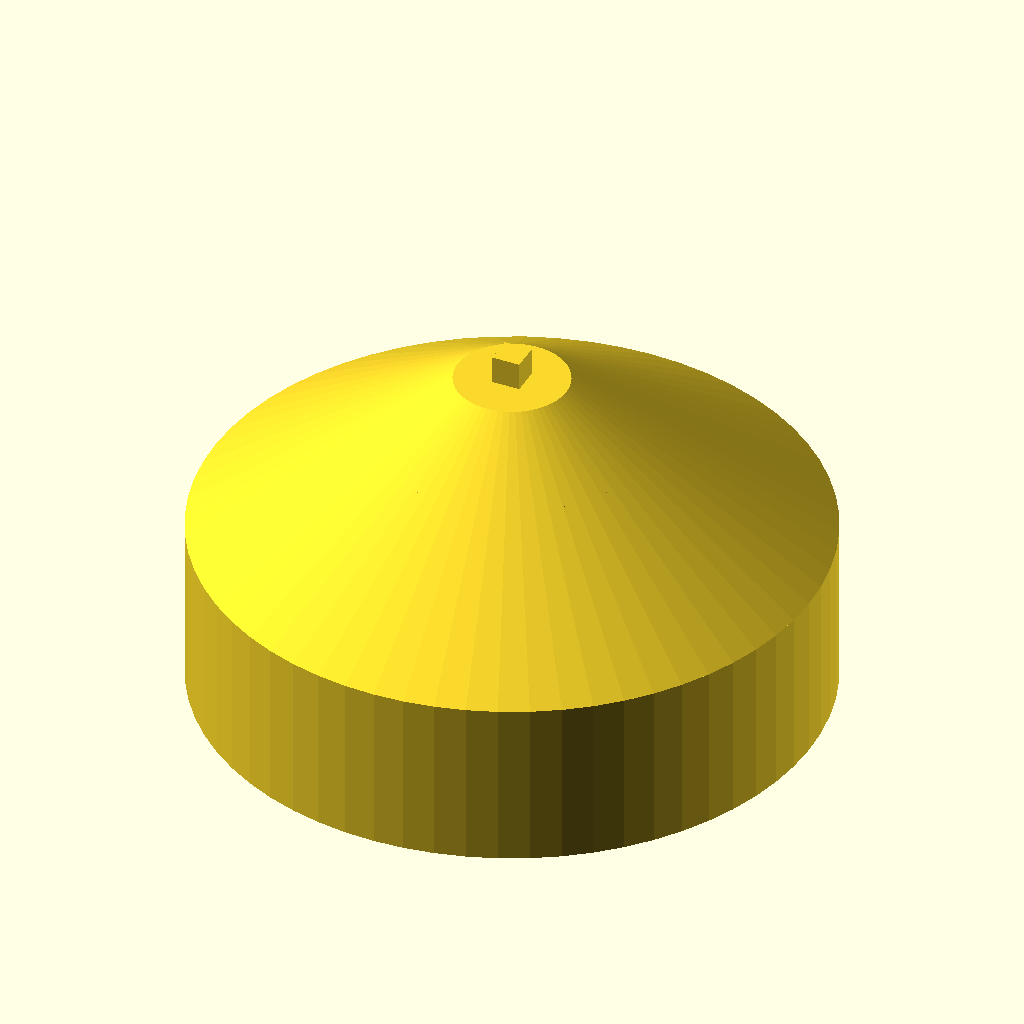
Cell 1 — every parameter at its default value.
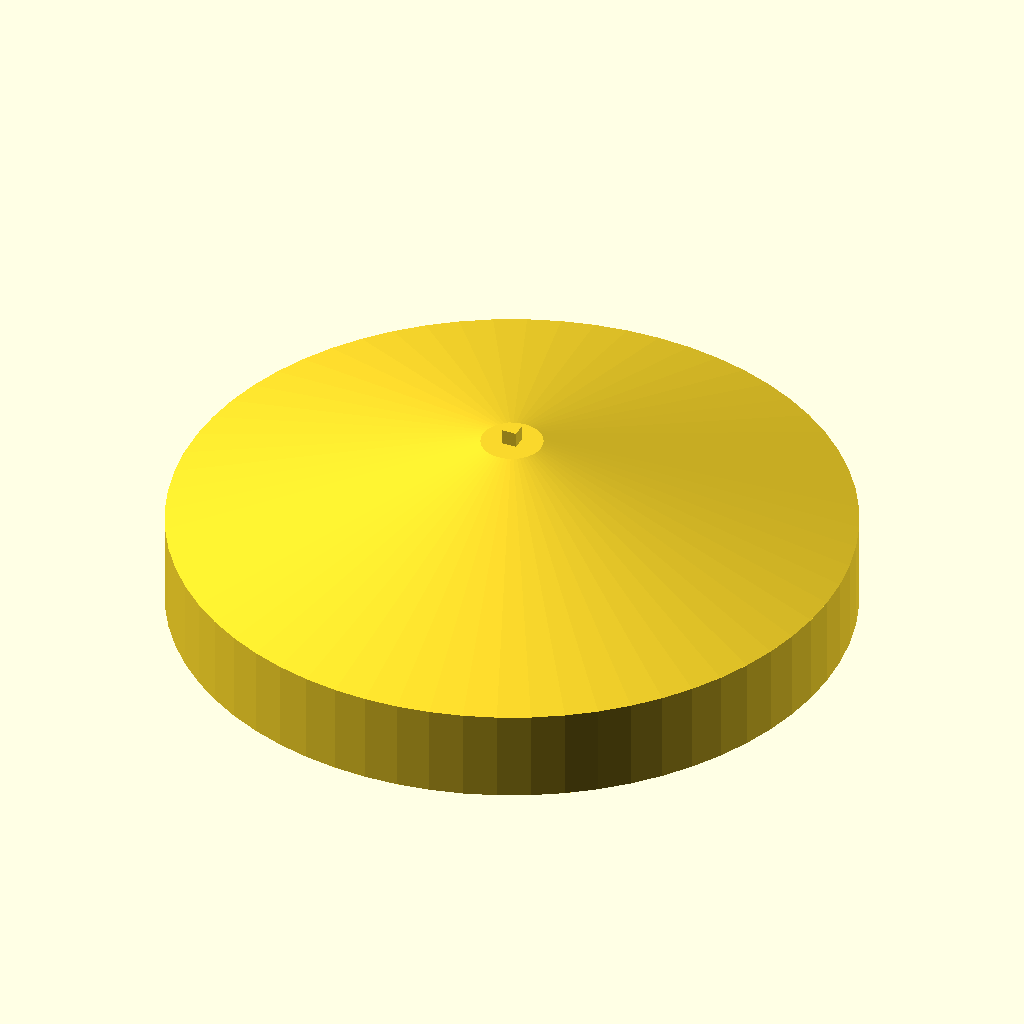
Cell 2 — outer_dia set to 440, the other parameters unchanged.
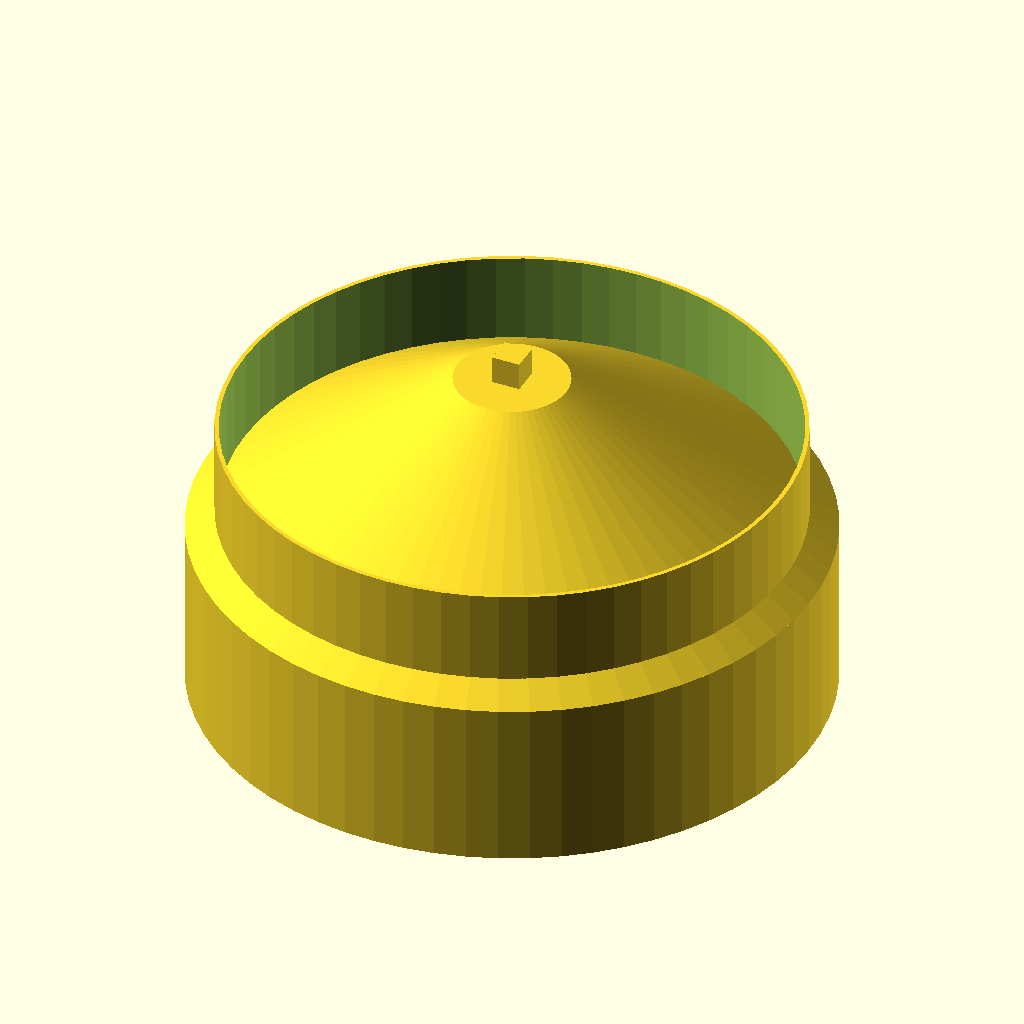
Cell 3 — inner_dia set to 200, the other parameters unchanged.
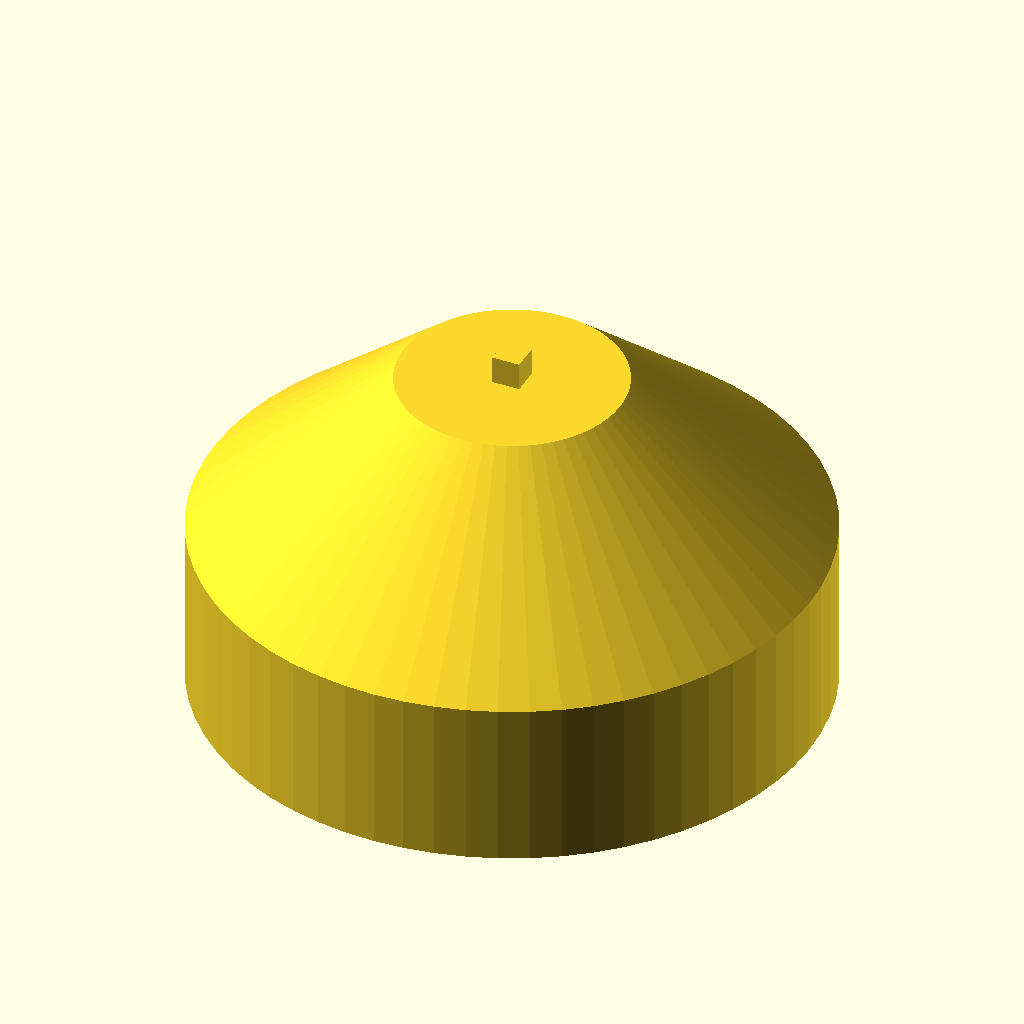
Cell 4 — top_dia set to 80, the other parameters unchanged.
All cells are drawn from the same view direction (rotation 55°, 0°, 25°, orthographic, colour scheme Cornfield), but the view is re-fitted for each cell, so position and scale can differ between cells as well as the parameter.
Source of the model, Bestillinger/Jonas/Varla stone/Sokkel/lamp_stand_take1.scad:
/*
 * vim:ts=4:sw=4:sts=4:et:ai:si:fdm=marker
 */
include <ymse.scad>

// Prefix stuff
$fn = $preview ? 64 : 256;
bugfix = $preview ? .1 : 0;

// Variables
outer_dia = 220;
inner_dia = 100;
top_dia = 40;
tube_side = 10;
wall = 3;
height = 60;
inner_height = 40;
block1 = 1;
block2 = 1;
block3 = 1;
block4 = 1;
block5 = 1;

// Code
if (block1) {
    difference() {
        cylinder(d=outer_dia, h=height);
        translate([0,0,wall]) {
            cylinder(d=outer_dia-wall, h=height);
        }
    }
}

if (block2) {
    difference() {
        cylinder(d=inner_dia, h=height+inner_height);
        translate([0,0,inner_height]) {
            cylinder(d=inner_dia-wall, h=height+bugfix);
        }
    }
}

if (block3) {
    translate([0,0,height]) {
        difference() {
            cylinder(d1=outer_dia, d2=top_dia, h=height);
            cylinder(d1=outer_dia-wall, d2=top_dia-wall, h=height-wall);
        }
    }
}

if (block4) {
    translate([-tube_side/2,-tube_side/2,height*2]) {
        cube([10,10,10]);
        /*
        difference() {
            cylinder(d1=outer_dia, d2=top_dia, h=height);
            cylinder(d1=outer_dia-wall, d2=top_dia-wall, h=height-wall);
        }
        */
    }
}
Customizer parameters (derived from the source; name, type, default, range or options):
outer_dia: number, default 220
inner_dia: number, default 100
top_dia: number, default 40
tube_side: number, default 10
wall: number, default 3
height: number, default 60
inner_height: number, default 40
block1: number, default 1
block2: number, default 1
block3: number, default 1
block4: number, default 1
block5: number, default 1
